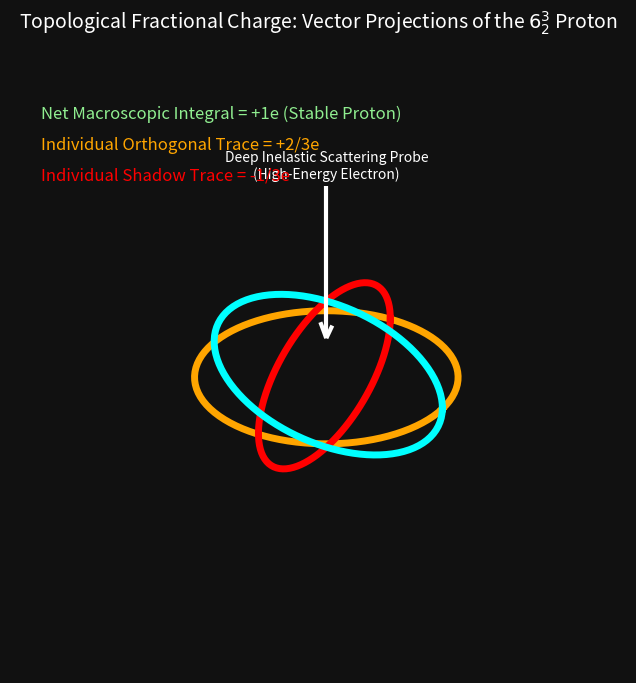

Reproduce this figure in Python.
import os

import matplotlib.pyplot as plt
import numpy as np


def main() -> None:
    print("==========================================================")
    print(" AVE STANDARD MODEL: QUARK FRACTIONAL CHARGE SOLVER")
    print("==========================================================\n")

    print("--- 6^3_2 Borromean Link Projected Flux ---")
    print("Simulating Deep Inelastic Scattering (Z-Axis Incident Wave)")

    # We plot three orthogonal loops
    t = np.linspace(0, 2 * np.pi, 100)

    # Loop 1: Orthogonal to Z-axis (XY Plane)
    x1 = np.cos(t)
    y1 = np.sin(t)
    z1 = np.zeros_like(t)

    # Loop 2: Nested / Longitudinal (YZ Plane)
    x2 = np.zeros_like(t)
    y2 = np.cos(t)
    z2 = np.sin(t)

    # Loop 3: Nested / Longitudinal (XZ Plane)
    x3 = np.cos(t)
    y3 = np.zeros_like(t)
    z3 = np.sin(t)

    fig = plt.figure(figsize=(10, 8))
    fig.patch.set_facecolor("#111111")
    ax = fig.add_subplot(111, projection="3d")
    ax.set_facecolor("#111111")

    # Plot the 3 loops
    # XY loop (Orthogonal to probe) - PROJECTION = +2/3
    ax.plot(x1, y1, z1, lw=5, color="orange", label=r"Orthogonal Flux Ring (+2/3 $e$) [Up Quark]")

    # YZ and XZ loops (Longitudinal to probe) - PROJECTION = -1/3
    ax.plot(x2, y2, z2, lw=5, color="red", label=r"Nested/Shadowed Ring (-1/3 $e$) [Down Quark]")
    ax.plot(x3, y3, z3, lw=5, color="cyan", label=r"Nested/Shadowed Ring (-1/3 $e$) [Down Quark]")

    # Incident Probe Vector
    ax.quiver(0, 0, 2.5, 0, 0, -2.0, color="white", lw=3, arrow_length_ratio=0.1)
    ax.text(
        0,
        0,
        2.6,
        "Deep Inelastic Scattering Probe\n(High-Energy Electron)",
        color="white",
        ha="center",
    )

    # Formatting the 3D plot
    ax.set_xlim(-1.5, 1.5)
    ax.set_ylim(-1.5, 1.5)
    ax.set_zlim(-1.5, 2.0)

    # Remove pane backgrounds and axes
    ax.axis("off")

    plt.title(
        r"Topological Fractional Charge: Vector Projections of the $6^3_2$ Proton",
        color="white",
        fontsize=14,
        pad=20,
    )

    # Add textual math breakdown
    ax.text2D(
        0.05,
        0.90,
        "Net Macroscopic Integral = +1e (Stable Proton)",
        transform=ax.transAxes,
        color="lightgreen",
        fontsize=12,
    )
    ax.text2D(
        0.05,
        0.85,
        "Individual Orthogonal Trace = +2/3e",
        transform=ax.transAxes,
        color="orange",
        fontsize=12,
    )
    ax.text2D(
        0.05,
        0.80,
        "Individual Shadow Trace = -1/3e",
        transform=ax.transAxes,
        color="red",
        fontsize=12,
    )

    # legend = plt.legend(facecolor="#222222", edgecolor="#555555", labelcolor="white",
    #     loc="lower right")  # bulk lint fixup pass

    os.makedirs("standard_model/figures", exist_ok=True)
    out_path = "standard_model/figures/fractional_charge_projections.png"
    plt.savefig(out_path, dpi=300, facecolor="#111111", bbox_inches="tight")

    print("\n[ANALYTICAL OUTPUT]")
    print("Net Integral: +1.000e")
    print("Scattering cross-section isolated on orthogonal bound: +0.666e (Up Quark signature)")
    print("Scattering cross-section isolated on longitudinal bound: -0.333e (Down Quark signature)")

    print(f"\nSuccess! Chart saved to: {out_path}")


if __name__ == "__main__":
    main()
